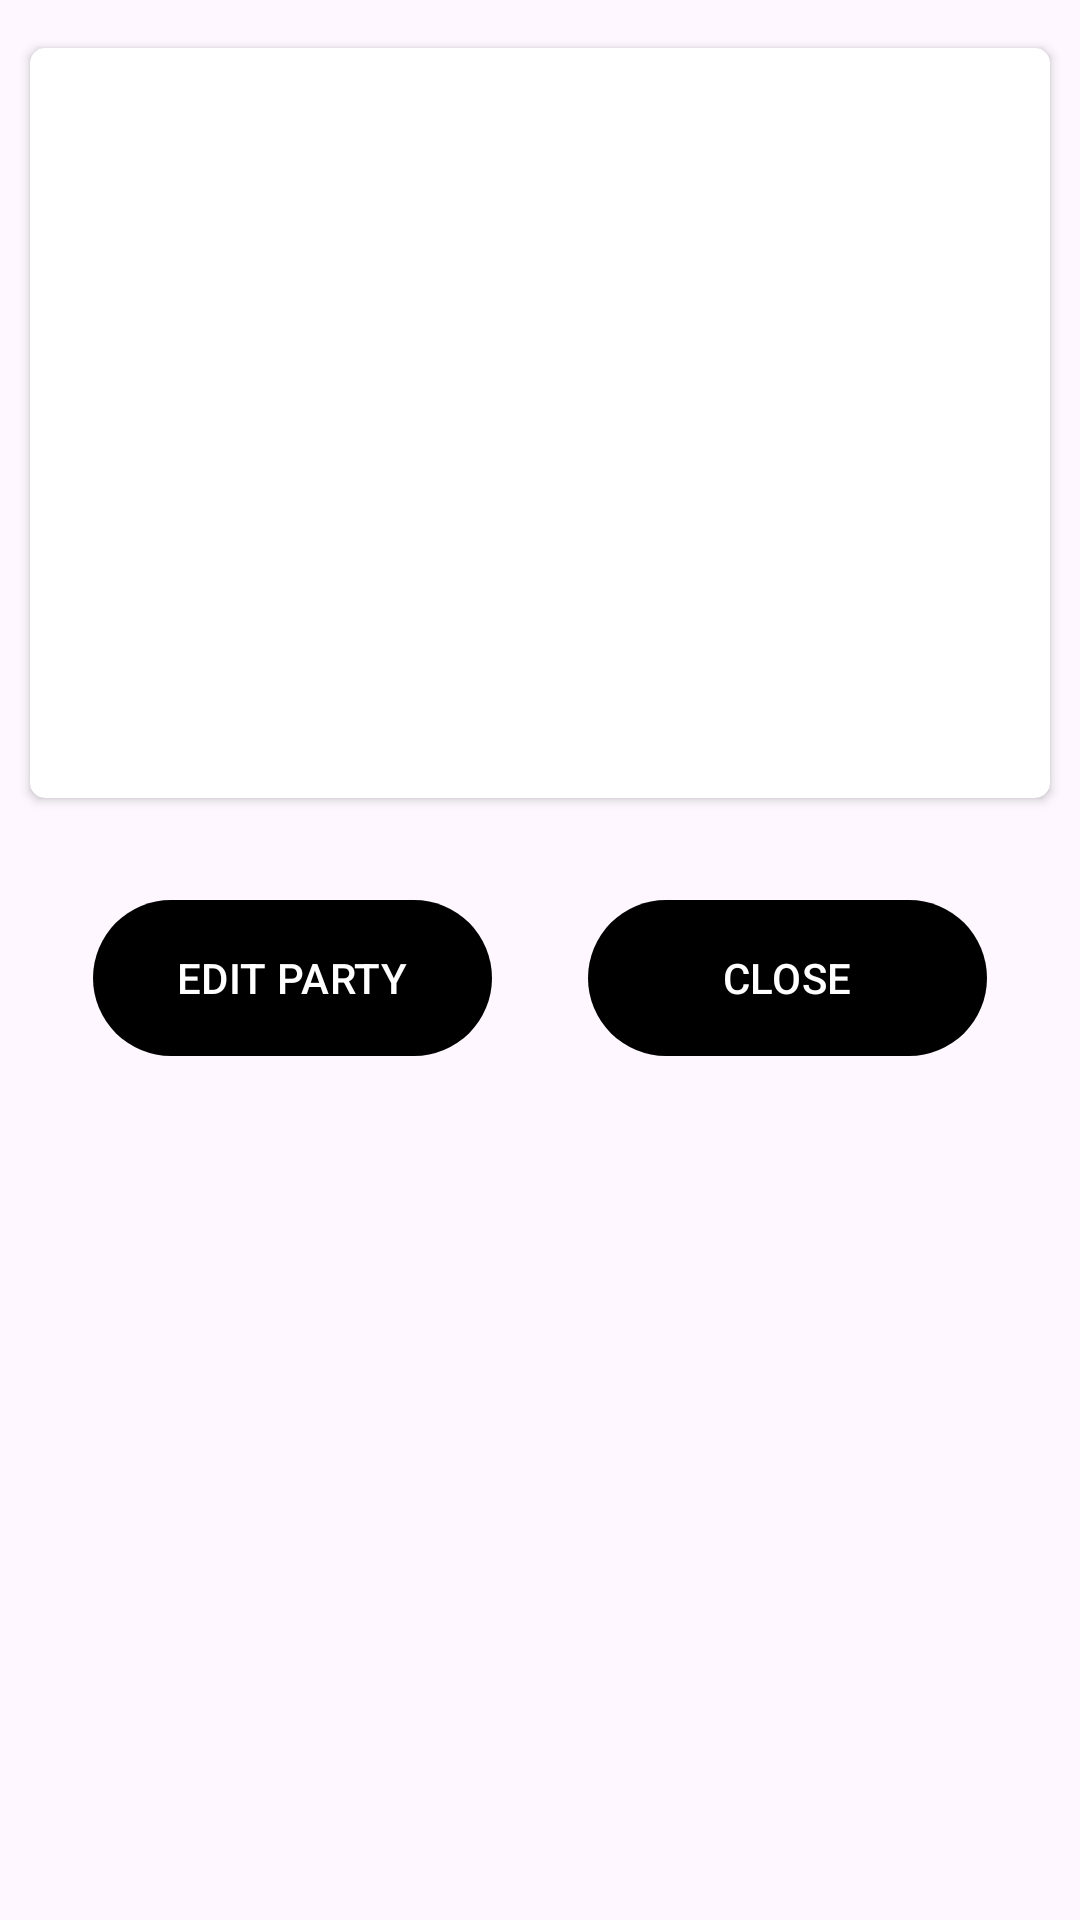

Write the Android layout XML for this screen, with the resource values it uses.
<!-- AndroidManifest.xml: application theme AppTheme -->
<!-- res/layout/activity_party.xml -->
<?xml version="1.0" encoding="utf-8"?>
<RelativeLayout xmlns:android="http://schemas.android.com/apk/res/android"
    android:layout_width="match_parent"
    android:layout_height="match_parent"
    xmlns:app="http://schemas.android.com/apk/res-auto">
    <HorizontalScrollView
        android:id="@+id/horizontalScrollView"
        android:layout_width="match_parent"
        android:layout_height="wrap_content"
        android:layout_marginStart="1dp"
        android:layout_marginTop="5dp"
        android:layout_marginEnd="1dp"
        android:layout_marginBottom="1dp"
        android:scrollbars="none">

        <LinearLayout
            android:id="@+id/profile_linear_layout"
            android:layout_width="wrap_content"
            android:layout_height="match_parent"
            android:foregroundGravity="center"
            android:gravity="center"
            android:orientation="horizontal">

        </LinearLayout>
    </HorizontalScrollView>
    <androidx.cardview.widget.CardView
        android:id="@+id/direction_card"
        android:layout_width="match_parent"
        android:layout_height="250dp"
        android:layout_below="@id/horizontalScrollView"
        app:cardCornerRadius="5dp"
        android:layout_marginHorizontal="10dp"
        android:layout_marginTop="10dp">
        <ListView
            android:layout_width="match_parent"
            android:id="@+id/list_directions"
            android:layout_height="wrap_content">
        </ListView>
    </androidx.cardview.widget.CardView>

    <LinearLayout
        android:layout_width="match_parent"
        android:layout_height="wrap_content"
        android:layout_below="@id/direction_card"
        android:layout_marginHorizontal="15dp">
        <com.google.android.material.button.MaterialButton
            android:layout_weight="1"
            android:id="@+id/edit_button"
            android:layout_height="60dp"
            android:layout_width="100dp"
            android:layout_marginTop="30dp"
            android:onClick="editParty"
            app:cornerRadius="50dp"
            android:layout_marginStart="16dp"
            android:layout_marginEnd="16dp"
            android:layout_marginBottom="16dp"
            android:textAllCaps="true"
            android:text="Edit Party"
            app:backgroundTint="@color/quantum_bluegrey600" />

        <com.google.android.material.button.MaterialButton
            android:layout_weight="1"
            android:id="@+id/cancel_button"
            android:layout_height="60dp"
            android:layout_width="100dp"
            android:layout_marginTop="30dp"
            android:onClick="returnToDestinationSelection"
            app:cornerRadius="50dp"
            android:layout_marginStart="16dp"
            android:layout_marginEnd="16dp"
            android:layout_marginBottom="16dp"
            android:textAllCaps="true"
            android:text="Close"
            app:backgroundTint="@color/quantum_googred" />
    </LinearLayout>

</RelativeLayout>
<!-- resources referenced by this layout -->
<resources>
  <style name="AppTheme" parent="Theme.Material3.Light.NoActionBar">
          
          <item name="colorPrimary">@color/colorPrimary</item>
          <item name="colorPrimaryDark">@color/colorPrimaryDark</item>
          <item name="colorAccent">@color/colorAccent</item>
          <item name="android:textColorHint">@color/colorPrimary</item>
      </style>
  <color name="colorPrimary">#1F5BF3</color>
  <color name="colorPrimaryDark">#0947E8</color>
  <color name="colorAccent">#00A5FF</color>
</resources>
